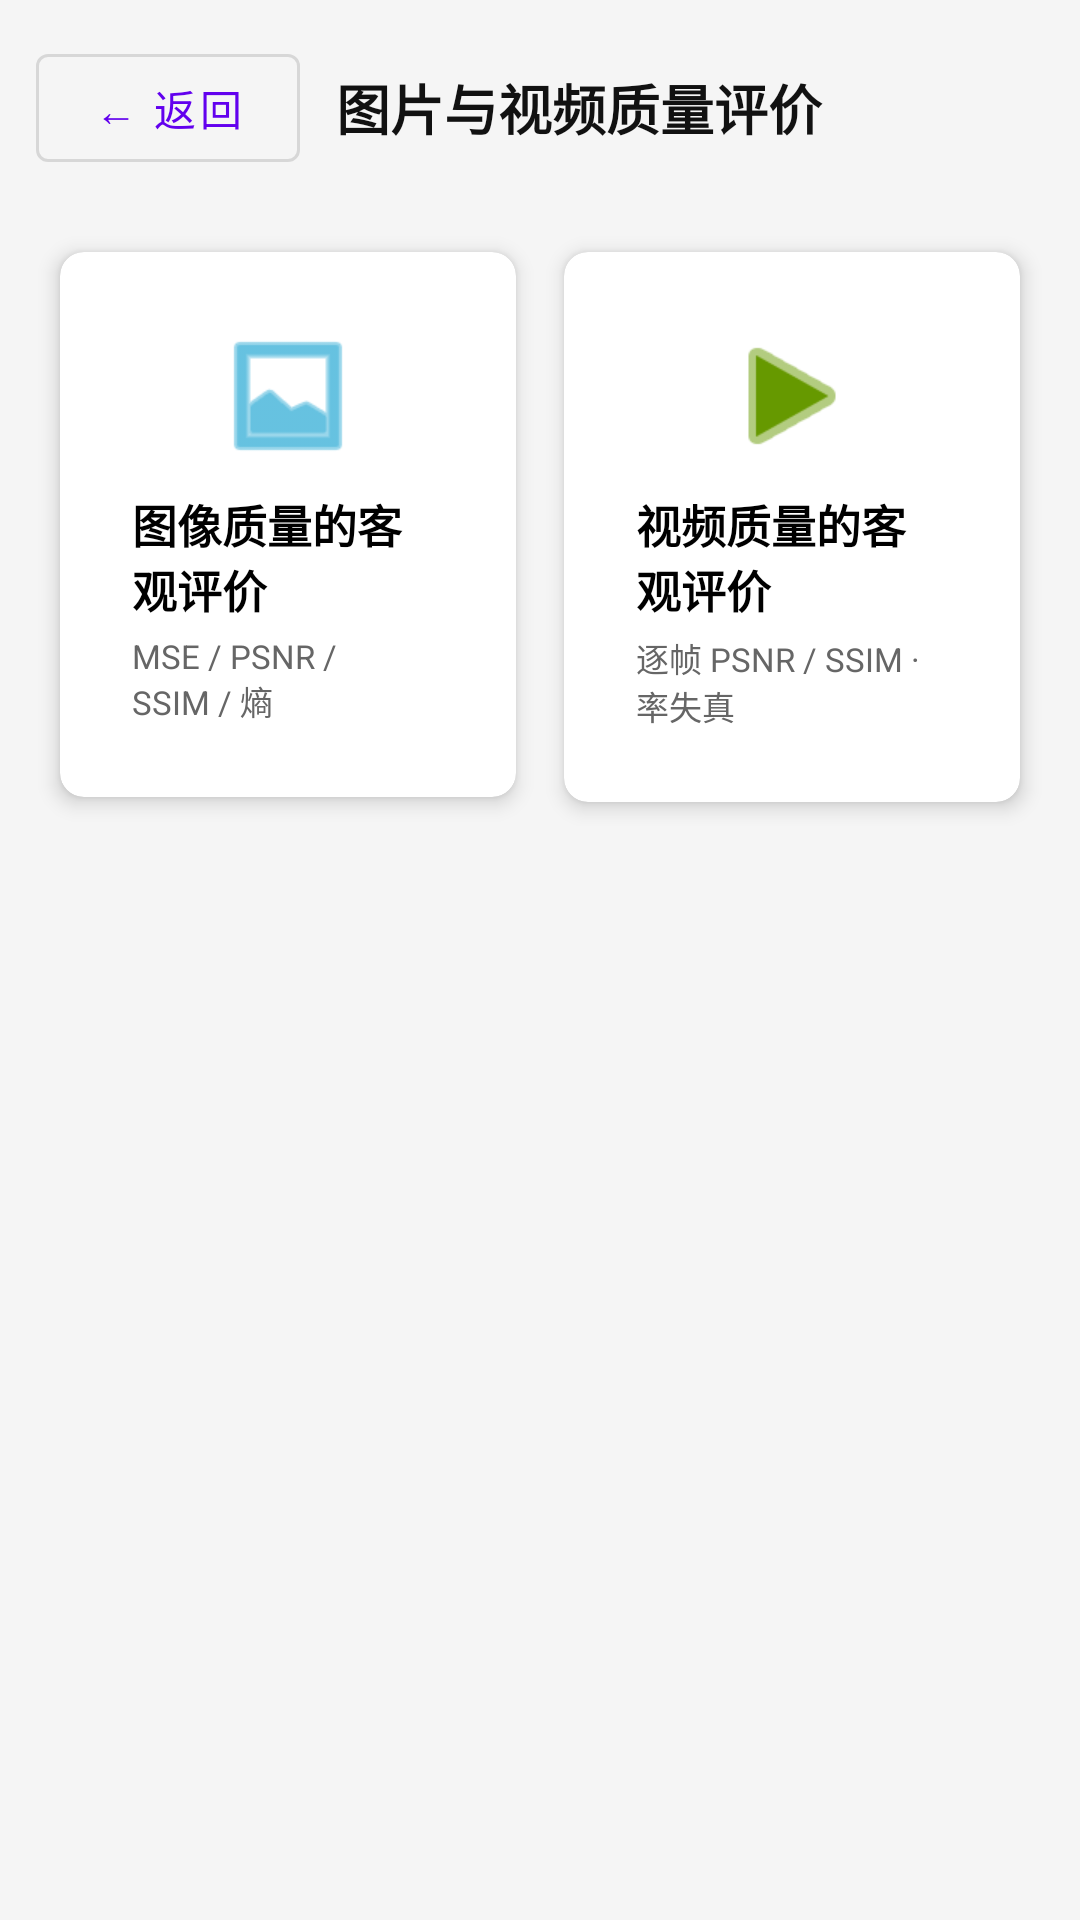

Produce the Android XML layout that renders to this screen, including the resource entries it uses.
<!-- AndroidManifest.xml: application theme Theme.OpencvProcessing -->
<!-- res/layout/fragment_quality_eval_layout.xml -->
<?xml version="1.0" encoding="utf-8"?>
<androidx.core.widget.NestedScrollView xmlns:android="http://schemas.android.com/apk/res/android"
    xmlns:app="http://schemas.android.com/apk/res-auto"
    android:layout_width="match_parent"
    android:layout_height="match_parent"
    android:background="#F5F5F5">

    <LinearLayout
        android:layout_width="match_parent"
        android:layout_height="wrap_content"
        android:orientation="vertical"
        android:padding="12dp">

        
        
        <LinearLayout
            android:layout_width="match_parent"
            android:layout_height="wrap_content"
            android:gravity="center_vertical"
            android:orientation="horizontal">

            <com.google.android.material.button.MaterialButton
                android:id="@+id/btn_back"
                style="@style/Widget.MaterialComponents.Button.OutlinedButton"
                android:layout_width="wrap_content"
                android:layout_height="wrap_content"
                android:text="@string/common_back"
                android:textAllCaps="false" />

            <TextView
                android:layout_width="0dp"
                android:layout_height="wrap_content"
                android:layout_marginStart="12dp"
                android:layout_weight="1"
                android:text="@string/qe_menu_title"
                android:textColor="#111111"
                android:textSize="18sp"
                android:textStyle="bold" />
        </LinearLayout>

        <GridLayout
            android:layout_width="match_parent"
            android:layout_height="wrap_content"
            android:layout_marginTop="16dp"
            android:columnCount="2"
            android:alignmentMode="alignMargins">

            
            
            <com.google.android.material.card.MaterialCardView
                android:layout_width="0dp"
                android:layout_height="wrap_content"
                android:layout_columnWeight="1"
                android:layout_margin="8dp"
                app:cardCornerRadius="8dp"
                app:cardElevation="4dp">

                <LinearLayout
                    android:id="@+id/btn_qe_image"
                    android:layout_width="match_parent"
                    android:layout_height="match_parent"
                    android:gravity="center"
                    android:orientation="vertical"
                    android:padding="24dp"
                    android:clickable="true"
                    android:focusable="true"
                    android:background="?attr/selectableItemBackground">

                    <ImageView
                        android:layout_width="48dp"
                        android:layout_height="48dp"
                        android:src="@android:drawable/ic_menu_gallery"
                        android:contentDescription="@string/qe_card_image_desc"
                        app:tint="@android:color/holo_blue_dark" />

                    <TextView
                        android:layout_width="wrap_content"
                        android:layout_height="wrap_content"
                        android:layout_marginTop="8dp"
                        android:text="@string/qe_card_image"
                        android:textColor="#000000"
                        android:textSize="15sp"
                        android:textStyle="bold" />

                    <TextView
                        android:layout_width="wrap_content"
                        android:layout_height="wrap_content"
                        android:layout_marginTop="4dp"
                        android:text="@string/qe_card_image_sub"
                        android:textColor="#666666"
                        android:textSize="11sp" />
                </LinearLayout>
            </com.google.android.material.card.MaterialCardView>

            
            
            <com.google.android.material.card.MaterialCardView
                android:layout_width="0dp"
                android:layout_height="wrap_content"
                android:layout_columnWeight="1"
                android:layout_margin="8dp"
                app:cardCornerRadius="8dp"
                app:cardElevation="4dp">

                <LinearLayout
                    android:id="@+id/btn_qe_video"
                    android:layout_width="match_parent"
                    android:layout_height="match_parent"
                    android:gravity="center"
                    android:orientation="vertical"
                    android:padding="24dp"
                    android:clickable="true"
                    android:focusable="true"
                    android:background="?attr/selectableItemBackground">

                    <ImageView
                        android:layout_width="48dp"
                        android:layout_height="48dp"
                        android:src="@android:drawable/ic_media_play"
                        android:contentDescription="@string/qe_card_video_desc"
                        app:tint="@android:color/holo_green_dark" />

                    <TextView
                        android:layout_width="wrap_content"
                        android:layout_height="wrap_content"
                        android:layout_marginTop="8dp"
                        android:text="@string/qe_card_video"
                        android:textColor="#000000"
                        android:textSize="15sp"
                        android:textStyle="bold" />

                    <TextView
                        android:layout_width="wrap_content"
                        android:layout_height="wrap_content"
                        android:layout_marginTop="4dp"
                        android:text="@string/qe_card_video_sub"
                        android:textColor="#666666"
                        android:textSize="11sp" />
                </LinearLayout>
            </com.google.android.material.card.MaterialCardView>

        </GridLayout>
    </LinearLayout>
</androidx.core.widget.NestedScrollView>
<!-- resources referenced by this layout -->
<resources>
  <string name="common_back">← 返回</string>
  <string name="qe_card_image">图像质量的客观评价</string>
  <string name="qe_card_image_desc">图像质量的客观评价</string>
  <string name="qe_card_image_sub">MSE / PSNR / SSIM / 熵</string>
  <string name="qe_card_video">视频质量的客观评价</string>
  <string name="qe_card_video_desc">视频质量的客观评价</string>
  <string name="qe_card_video_sub">逐帧 PSNR / SSIM · 率失真</string>
  <string name="qe_menu_title">图片与视频质量评价</string>
  <style name="Theme.OpencvProcessing" parent="Theme.MaterialComponents.DayNight.DarkActionBar">
          
          <item name="colorPrimary">@color/purple_500</item>
          <item name="colorPrimaryVariant">@color/purple_700</item>
          <item name="colorOnPrimary">@color/white</item>
          
          <item name="colorSecondary">@color/teal_200</item>
          <item name="colorSecondaryVariant">@color/teal_700</item>
          <item name="colorOnSecondary">@color/black</item>
          
          <item name="android:statusBarColor">?attr/colorPrimaryVariant</item>
          
      </style>
  <color name="purple_500">#FF6200EE</color>
  <color name="purple_700">#FF3700B3</color>
  <color name="white">#FFFFFFFF</color>
  <color name="teal_200">#FF03DAC5</color>
  <color name="teal_700">#FF018786</color>
  <color name="black">#FF000000</color>
</resources>
